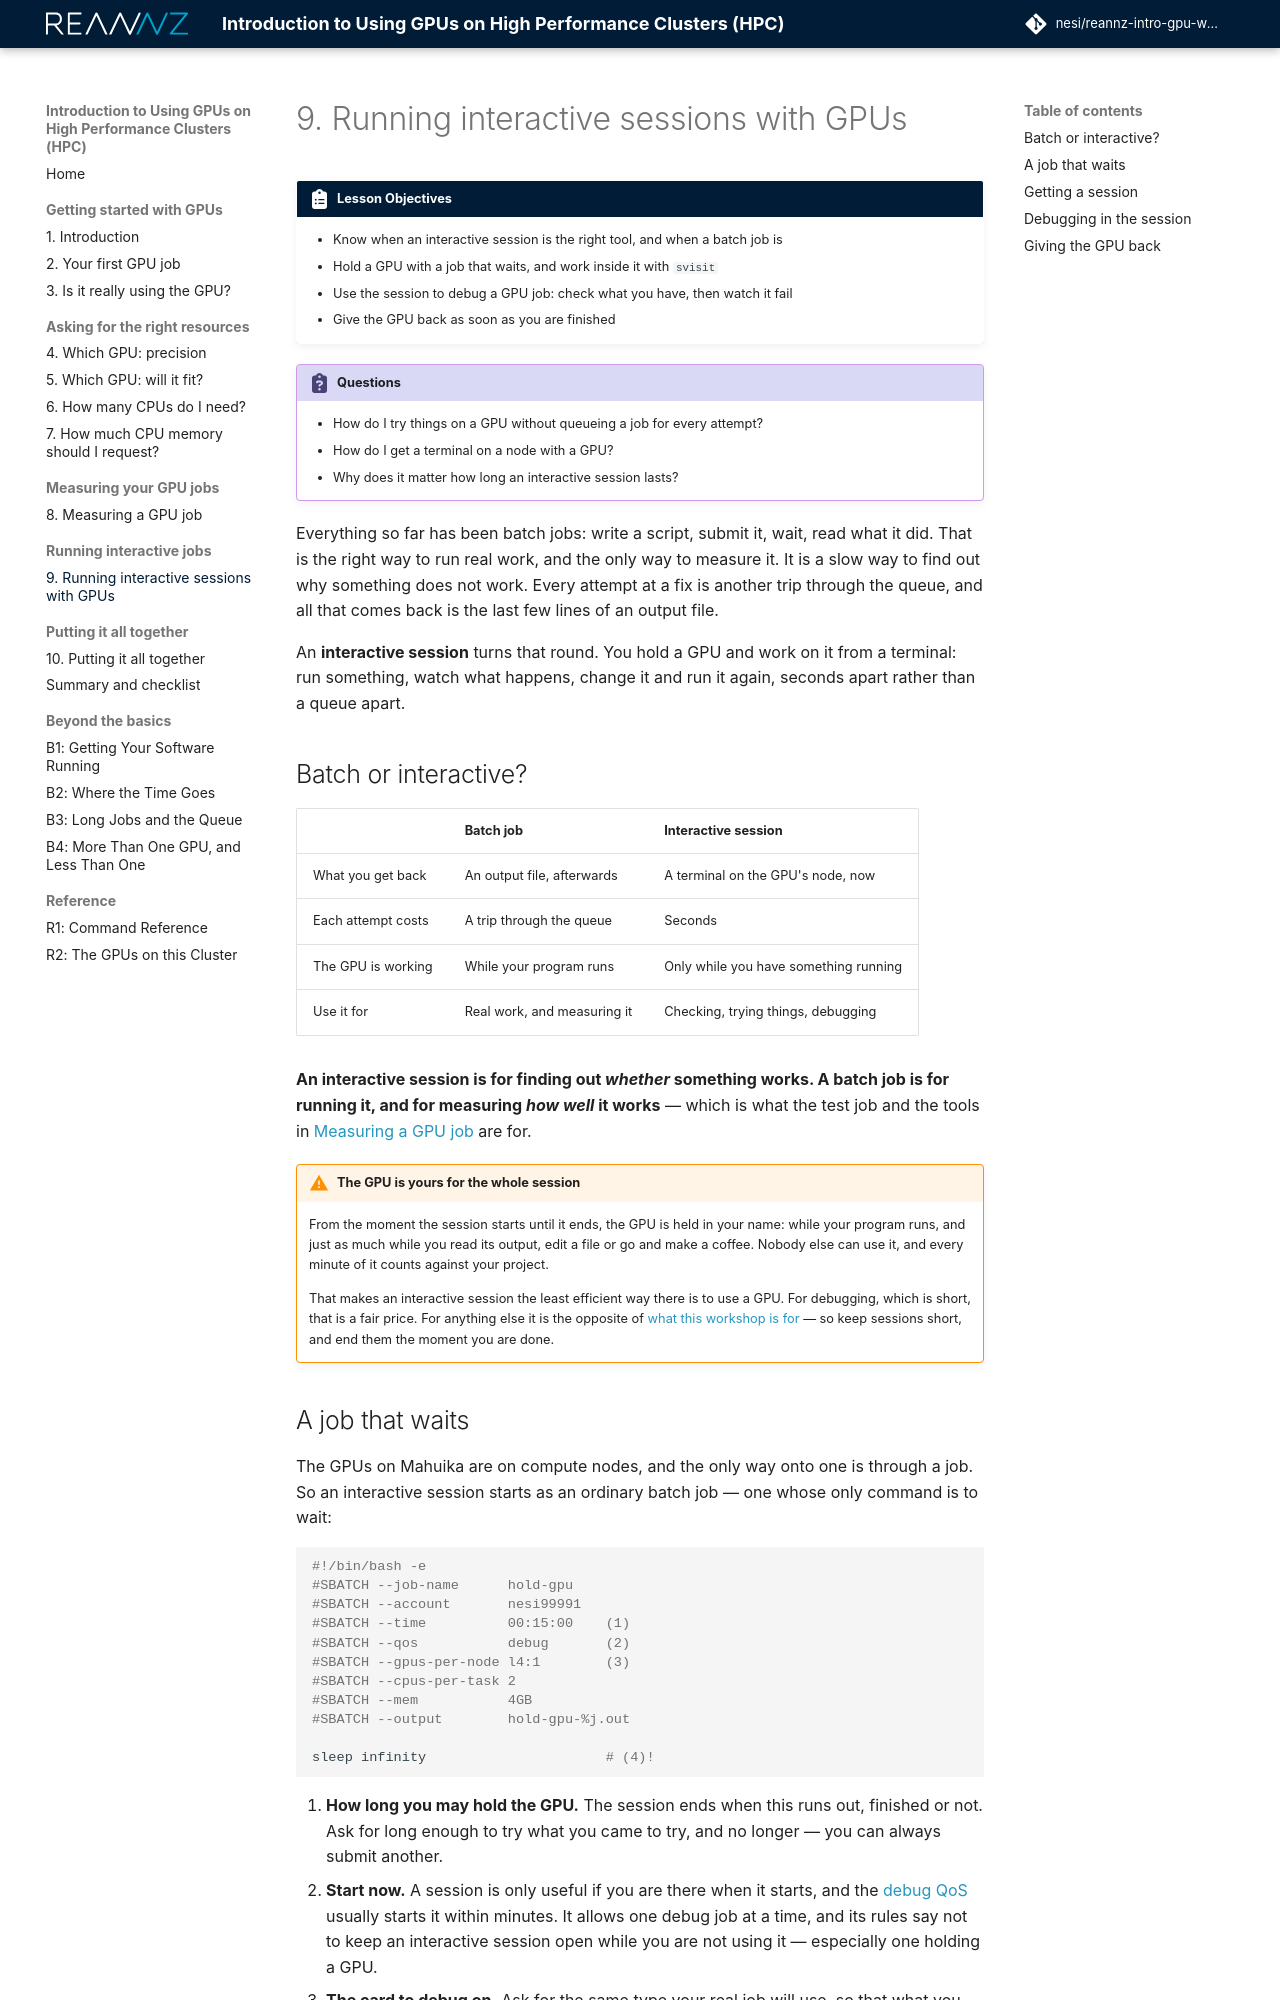

repository: nesi/reannz-intro-gpu-workshop · page: interactive-sessions/index.html · generator: mkdocs

# 9. Running interactive sessions with GPUs

!!! clipboard-list "Lesson Objectives"

    - Know when an interactive session is the right tool, and when a batch job
      is
    - Hold a GPU with a job that waits, and work inside it with `svisit`
    - Use the session to debug a GPU job: check what you have, then watch it
      fail
    - Give the GPU back as soon as you are finished

!!! clipboard-question "Questions"

    - How do I try things on a GPU without queueing a job for every attempt?
    - How do I get a terminal on a node with a GPU?
    - Why does it matter how long an interactive session lasts?

Everything so far has been batch jobs: write a script, submit it, wait, read
what it did. That is the right way to run real work, and the only way to
measure it. It is a slow way to find out why something does not work. Every
attempt at a fix is another trip through the queue, and all that comes back is
the last few lines of an output file.

An **interactive session** turns that round. You hold a GPU and work on it from
a terminal: run something, watch what happens, change it and run it again,
seconds apart rather than a queue apart.

## Batch or interactive?

| | Batch job | Interactive session |
|---|---|---|
| What you get back | An output file, afterwards | A terminal on the GPU's node, now |
| Each attempt costs | A trip through the queue | Seconds |
| The GPU is working | While your program runs | Only while you have something running |
| Use it for | Real work, and measuring it | Checking, trying things, debugging |

**An interactive session is for finding out *whether* something works. A batch
job is for running it, and for measuring *how well* it works** — which is what
the test job and the tools in [Measuring a GPU job](measuring.md) are for.

!!! warning "The GPU is yours for the whole session"

    From the moment the session starts until it ends, the GPU is held in your
    name: while your program runs, and just as much while you read its output,
    edit a file or go and make a coffee. Nobody else can use it, and every
    minute of it counts against your project.

    That makes an interactive session the least efficient way there is to use
    a GPU. For debugging, which is short, that is a fair price. For anything
    else it is the opposite of [what this workshop is for](index.md) — so keep
    sessions short, and end them the moment you are done.
